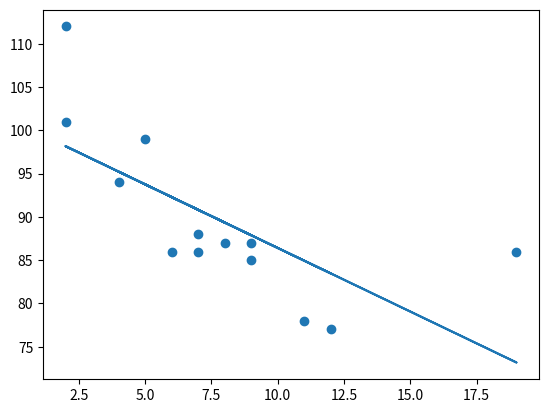

Generate this figure with matplotlib:
import matplotlib.pyplot as plt
from scipy import stats

x = [5,7,8,7,2,19,2,9,4,11,12,9,6]
y = [99,86,87,88,112,86,101,87,94,78,77,85,86]

a,b,r,p,std_err = stats.linregress(x,y)

def myFunc(x):
    return a*x+b

print(f"r: {r}") #Regresyon katsayısı +1 ile -1 arasında deger alır ilişkinin gücü ve yönü, eğer değer 0 ise x ve y aralarında ilişki yok demektir,-+1 mükemmel doğrusal ilişki var 
print(f"p: {p}") #Anlamlılık değeridir (p-value). Eğer p < 0.05 -> büyük ihtimalle tesadüf değil
print(f"std_err: {std_err}") # std_err: Eğim katsayısının standart hatasıdır; a=-1.47 ve std_err=0.45 ise eğim -1.47 -+ 0.45 aralığındadır ve hata |a|'ya göre küçükse model daha güvenilirdir.

plt.scatter(x,y)
my_model = list(map(myFunc,x))
plt.plot(x,my_model)

plt.show()